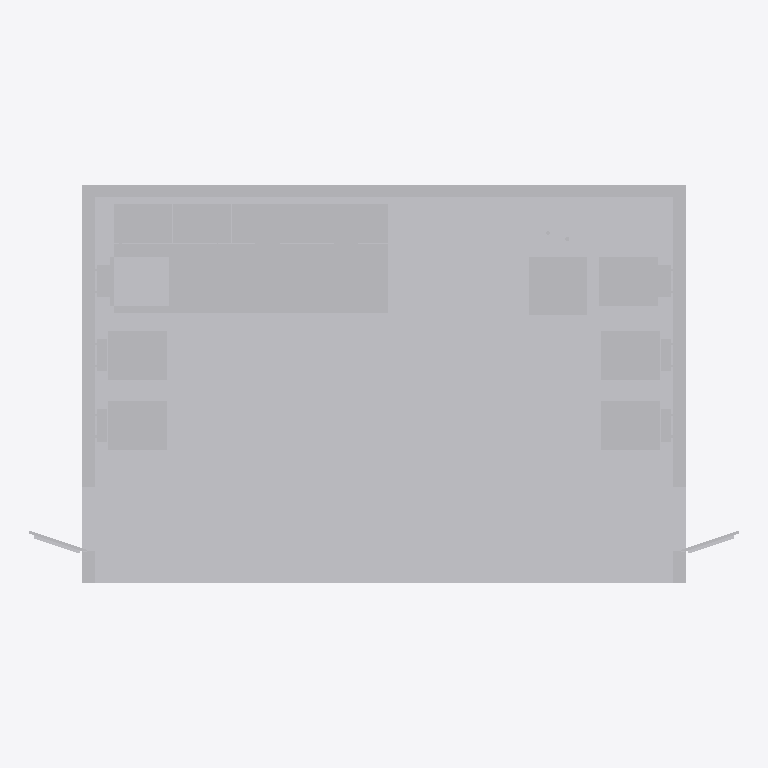
Plan cut of the same IFC building model at storey 'Level 1' (level 0.00 m, cut at 1.40 m), seen from above with north up, elements coloured by IFC class (only those large enough to see are counted): 11 other elements (light grey). Cut surfaces are drawn darker.
Extent 11.1 m × 6.2 m × 3.8 m (x, y, z). Storeys (1): Level 1 at 0.00 m. Elements (14): 7 IfcElectricDistributionBoard, 3 IfcBuildingElementProxy, 2 IfcCableCarrierSegment, 1 IfcDiscreteAccessory, 1 IfcTransformer.

HEADER;
FILE_DESCRIPTION(('ViewDefinition [CoordinationView]'),'2;1');
FILE_NAME('electrical-room-2500a.ifc','2026-07-30T02:29:46',(''),(''),'three-d-stage IFC writer','three-d-stage','');
FILE_SCHEMA(('IFC4'));
ENDSEC;
DATA;
#20=IFCPROJECT('0EWNhiOIUFfo7dDTy4oCTD',#5,'Electrical room - 2500 A service',$,$,$,$,(#10),#19);
#22=IFCSITE('3R55fP1civ7tMWG$s6rtSv',#5,'Site',$,$,#21,$,$,.ELEMENT.,$,$,$,$,$);
#24=IFCBUILDING('0rwzRaCDIfpSyNmTyzTZLG',#5,'Building',$,$,#23,$,$,.ELEMENT.,$,$,$);
#26=IFCBUILDINGSTOREY('14kxonpfZf0kKWo7G2nBh$',#5,'Level 1',$,$,#25,$,$,.ELEMENT.,0.0);
#537=IFCBUILDINGELEMENTPROXY('2nJpMJg1ImTsMQB4u5YBC9',#5,'Electrical room shell','Floor slab, back and side walls with two out-swinging egress doors (front wall cut away for viewing)',$,#536,#535,'ROOM',.NOTDEFINED.);
#576=IFCBUILDINGELEMENTPROXY('0ShggqMRi5r5tFmjcJZBMH',#5,'NEC 110.26 working clearances','Condition 2: 1.07 m (3.5 ft) at the 2500 A switchboard; 0.914 m (3 ft) x 0.762 m x 1.98 m at panelboards and transformer',$,#575,#574,'CLEARANCE',.NOTDEFINED.);
#105=IFCELECTRICDISTRIBUTIONBOARD('34Pawl0YOj7oNC4WS$ykcf',#5,'MSB - main switchboard 2500 A, 480Y/277 V','4-section front-accessible lineup: utility CT / metering, 2500 A main breaker, two group-mounted feeder distribution sections; all feeders exit the top in conduit',$,#104,#103,'MSB',.SWITCHBOARD.);
#137=IFCTRANSFORMER('1yu$TUbC_SbpjZDZZXmBpB',#5,'T1 - 150 kVA dry-type transformer','Ventilated NEMA 1 enclosure on housekeeping pad; primary from MSB, secondary to LP-4, both overhead in EMT',$,#136,#135,'T1',.VOLTAGE.);
#171=IFCELECTRICDISTRIBUTIONBOARD('12Lw82B3HkwX9QXlZU8HNx',#5,'DP-1 - distribution panelboard, 480Y/277 V','Distribution panelboard, surface mounted on strut backing, top-fed overhead in EMT from MSB',$,#170,#169,'DP-1',.DISTRIBUTIONBOARD.);
#279=IFCELECTRICDISTRIBUTIONBOARD('0uJ7tuf3YnyASV$82QdIh3',#5,'DP-2 - distribution panelboard, 480Y/277 V','Distribution panelboard, surface mounted on strut backing, top-fed overhead in EMT from MSB',$,#278,#277,'DP-2',.DISTRIBUTIONBOARD.);
#243=IFCELECTRICDISTRIBUTIONBOARD('3Io6$65PnwvJPcXScTKuoR',#5,'LP-2 - lighting panelboard, 480Y/277 V','Lighting panelboard, surface mounted on strut backing, top-fed overhead in EMT from MSB',$,#242,#241,'LP-2',.DISTRIBUTIONBOARD.);
#351=IFCELECTRICDISTRIBUTIONBOARD('3SXD$MTgzoozDZuND52THZ',#5,'LP-4 - receptacle / appliance panelboard, 208Y/120 V','Receptacle / appliance panelboard, surface mounted on strut backing, top-fed overhead in EMT from T1',$,#350,#349,'LP-4',.DISTRIBUTIONBOARD.);
#207=IFCELECTRICDISTRIBUTIONBOARD('3cvbIseUQMptWCGOHaipRe',#5,'LP-1 - lighting panelboard, 480Y/277 V','Lighting panelboard, surface mounted on strut backing, top-fed overhead in EMT from MSB',$,#206,#205,'LP-1',.DISTRIBUTIONBOARD.);
#315=IFCELECTRICDISTRIBUTIONBOARD('1yFZMiZK7gi$UBwGNYKYdd',#5,'LP-3 - lighting panelboard, 480Y/277 V','Lighting panelboard, surface mounted on strut backing, top-fed overhead in EMT from MSB',$,#314,#313,'LP-3',.DISTRIBUTIONBOARD.);
#425=IFCCABLECARRIERSEGMENT('0hmA3Al0_6VT6A86zGem0P',#5,'Overhead feeder conduits - EMT on trapeze hangers','Feeders exit equipment tops, rise to a rack elevation of 3.15 m, run to the walls and drop into panel tops',$,#424,#423,'CONDUIT',.CONDUITSEGMENT.);
ENDSEC;
